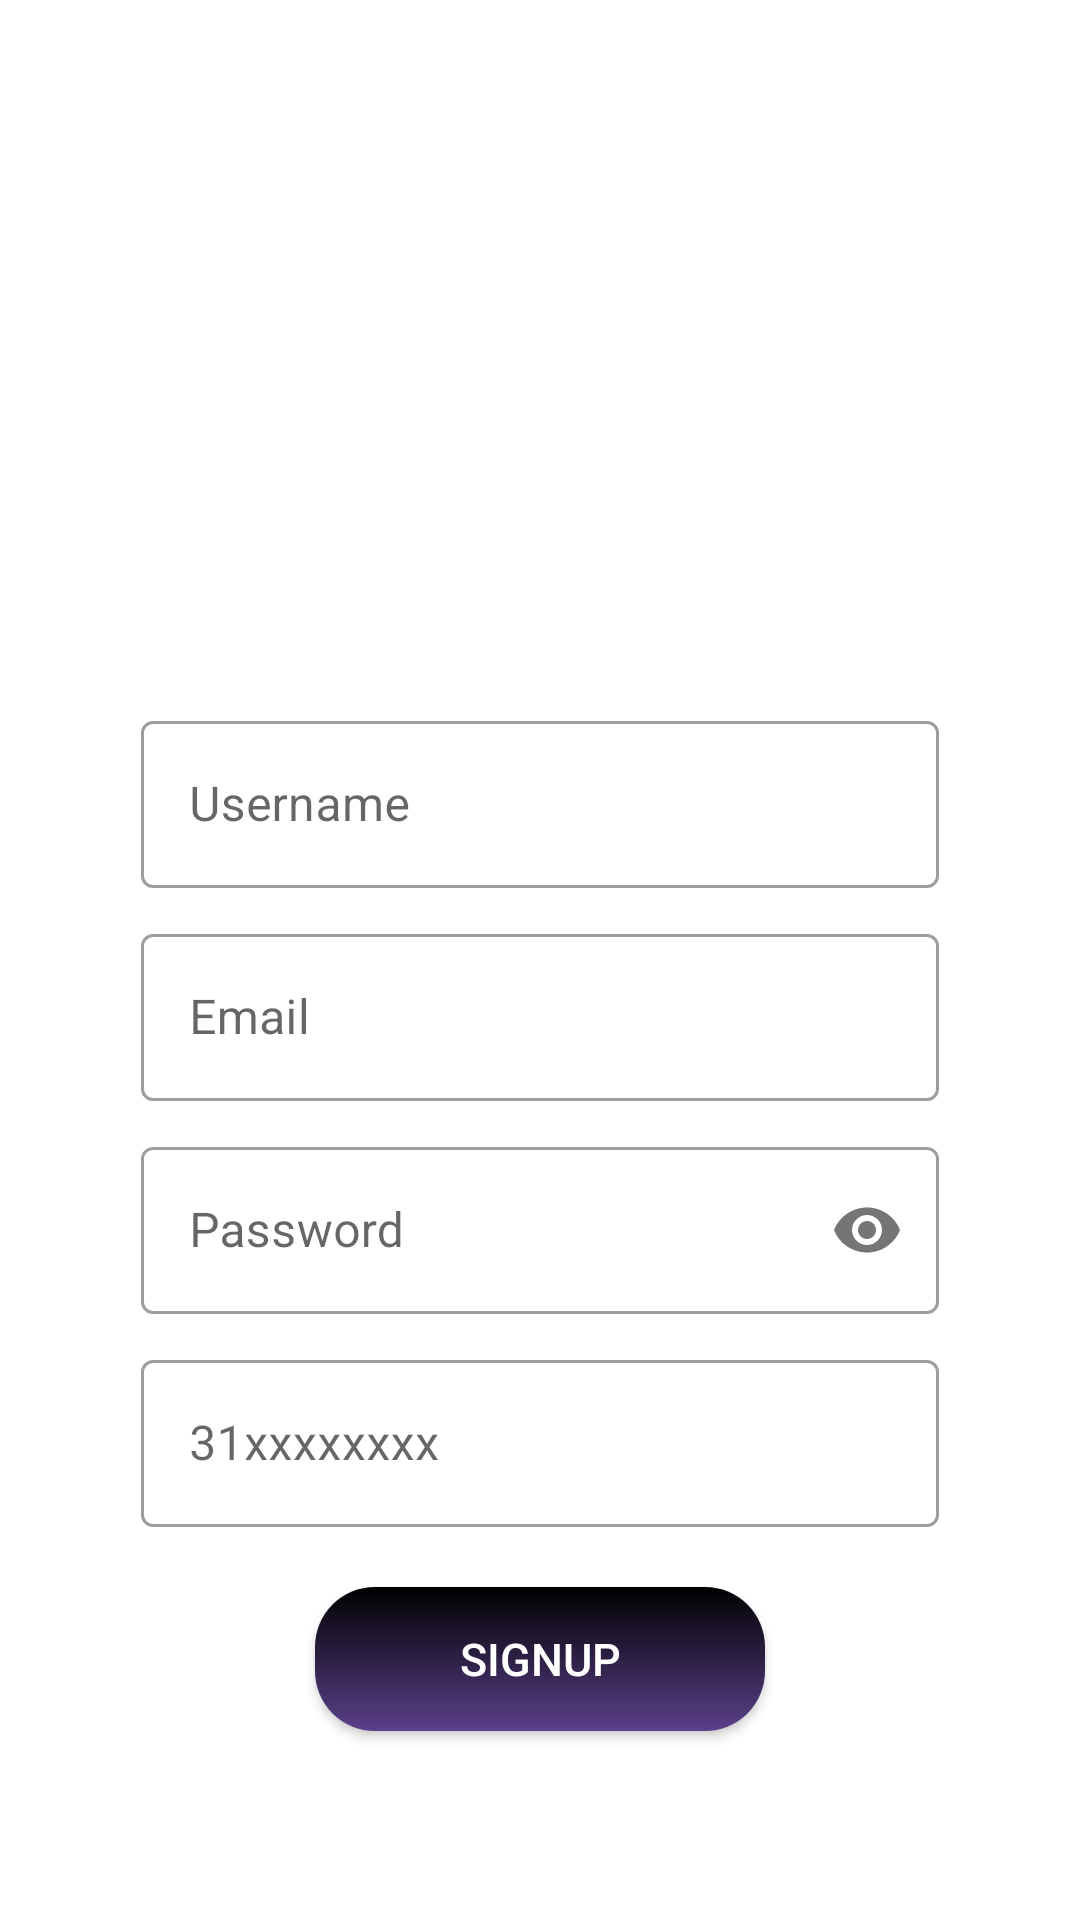

The Android layout XML behind this screen, and the referenced resources:
<!-- AndroidManifest.xml: application theme Theme.SocialFitness -->
<!-- res/layout/activity_signup.xml -->
<?xml version="1.0" encoding="utf-8"?>
<androidx.appcompat.widget.LinearLayoutCompat xmlns:android="http://schemas.android.com/apk/res/android"
    xmlns:app="http://schemas.android.com/apk/res-auto"
    xmlns:tools="http://schemas.android.com/tools"
    android:layout_width="match_parent"
    android:orientation="vertical"
    android:layout_height="match_parent"
    android:layout_margin="10dp"
    android:padding="15dp"
    tools:context=".Signup">

    <ImageView
        android:layout_width="match_parent"
        android:layout_height="200dp"
        android:layout_marginBottom="20dp"
        android:src="@drawable/fitness"
        ></ImageView>


    <com.google.android.material.textfield.TextInputLayout
        android:layout_width="match_parent"
        android:layout_height="wrap_content"
        style="@style/Widget.MaterialComponents.TextInputLayout.OutlinedBox"
        android:layout_marginRight="32dp"
        android:layout_marginLeft="32dp"
        android:layout_marginBottom="10dp"
        android:hint="Username"
        >

        <com.google.android.material.textfield.TextInputEditText
            android:layout_width="match_parent"
            android:layout_height="wrap_content"
            android:id="@+id/textinputlayout1"
            />
    </com.google.android.material.textfield.TextInputLayout>
    <com.google.android.material.textfield.TextInputLayout
        android:layout_width="match_parent"
        android:layout_height="wrap_content"
        style="@style/Widget.MaterialComponents.TextInputLayout.OutlinedBox"
        android:layout_marginRight="32dp"
        android:layout_marginLeft="32dp"
        android:layout_marginBottom="10dp"
        android:hint="Email"
        >

        <com.google.android.material.textfield.TextInputEditText
            android:layout_width="match_parent"
            android:id="@+id/textinputlayout2"

            android:layout_height="wrap_content" />
    </com.google.android.material.textfield.TextInputLayout>
    <com.google.android.material.textfield.TextInputLayout
        android:layout_width="match_parent"
        android:layout_height="wrap_content"
        style="@style/Widget.MaterialComponents.TextInputLayout.OutlinedBox"
        android:layout_marginRight="32dp"
        android:layout_marginLeft="32dp"
        android:layout_marginBottom="10dp"
        app:passwordToggleEnabled="true"
        android:hint="Password"
        >

        <com.google.android.material.textfield.TextInputEditText
            android:password="true"
            android:id="@+id/textinputlayou3"

            android:layout_width="match_parent"
            android:layout_height="wrap_content" />
    </com.google.android.material.textfield.TextInputLayout>
    <com.google.android.material.textfield.TextInputLayout
        android:layout_width="match_parent"
        android:layout_height="wrap_content"
        style="@style/Widget.MaterialComponents.TextInputLayout.OutlinedBox"
        android:layout_marginRight="32dp"
        android:layout_marginLeft="32dp"

        android:hint="31xxxxxxxx"
        >

        <com.google.android.material.textfield.TextInputEditText
            android:id="@+id/textinputlayout4"

            android:layout_width="match_parent"
            android:layout_height="wrap_content" />
    </com.google.android.material.textfield.TextInputLayout>

    <androidx.appcompat.widget.AppCompatButton
        android:id="@+id/btnsignup"
        android:layout_width="150dp"
        android:layout_gravity="center"
        android:layout_height="wrap_content"
        android:text="SIGNUP"
        android:padding="10dp"
        android:layout_margin="20dp"
        android:textSize="15dp"
        android:gravity="center"
        android:textColor="@color/white"
        android:background="@drawable/button_design"/>

</androidx.appcompat.widget.LinearLayoutCompat>
<!-- resources referenced by this layout -->
<resources>
  <color name="white">#FFFFFFFF</color>
  <!-- drawable button_design (drawable) -->
  <?xml version="1.0" encoding="utf-8"?>
  <shape xmlns:android="http://schemas.android.com/apk/res/android">
  
      <gradient android:startColor="@color/purple" android:endColor="@color/black" android:angle="90"></gradient>
  
      <corners android:radius="20dp"></corners>
  </shape>
  <style name="Theme.SocialFitness" parent="Theme.MaterialComponents.DayNight.DarkActionBar">
          
          <item name="colorPrimary">@color/purple_500</item>
          <item name="colorPrimaryVariant">@color/purple</item>
          <item name="colorOnPrimary">@color/white</item>
          
          <item name="colorSecondary">@color/teal_200</item>
          <item name="colorSecondaryVariant">@color/teal_700</item>
          <item name="colorOnSecondary">@color/black</item>
          
          <item name="android:statusBarColor" tools:targetApi="l">?attr/colorPrimaryVariant</item>
          
      </style>
  <color name="purple">#5B408A</color>
  <color name="black">#FF000000</color>
  <color name="purple_500">#FF6200EE</color>
  <color name="teal_200">#FF03DAC5</color>
  <color name="teal_700">#FF018786</color>
</resources>
